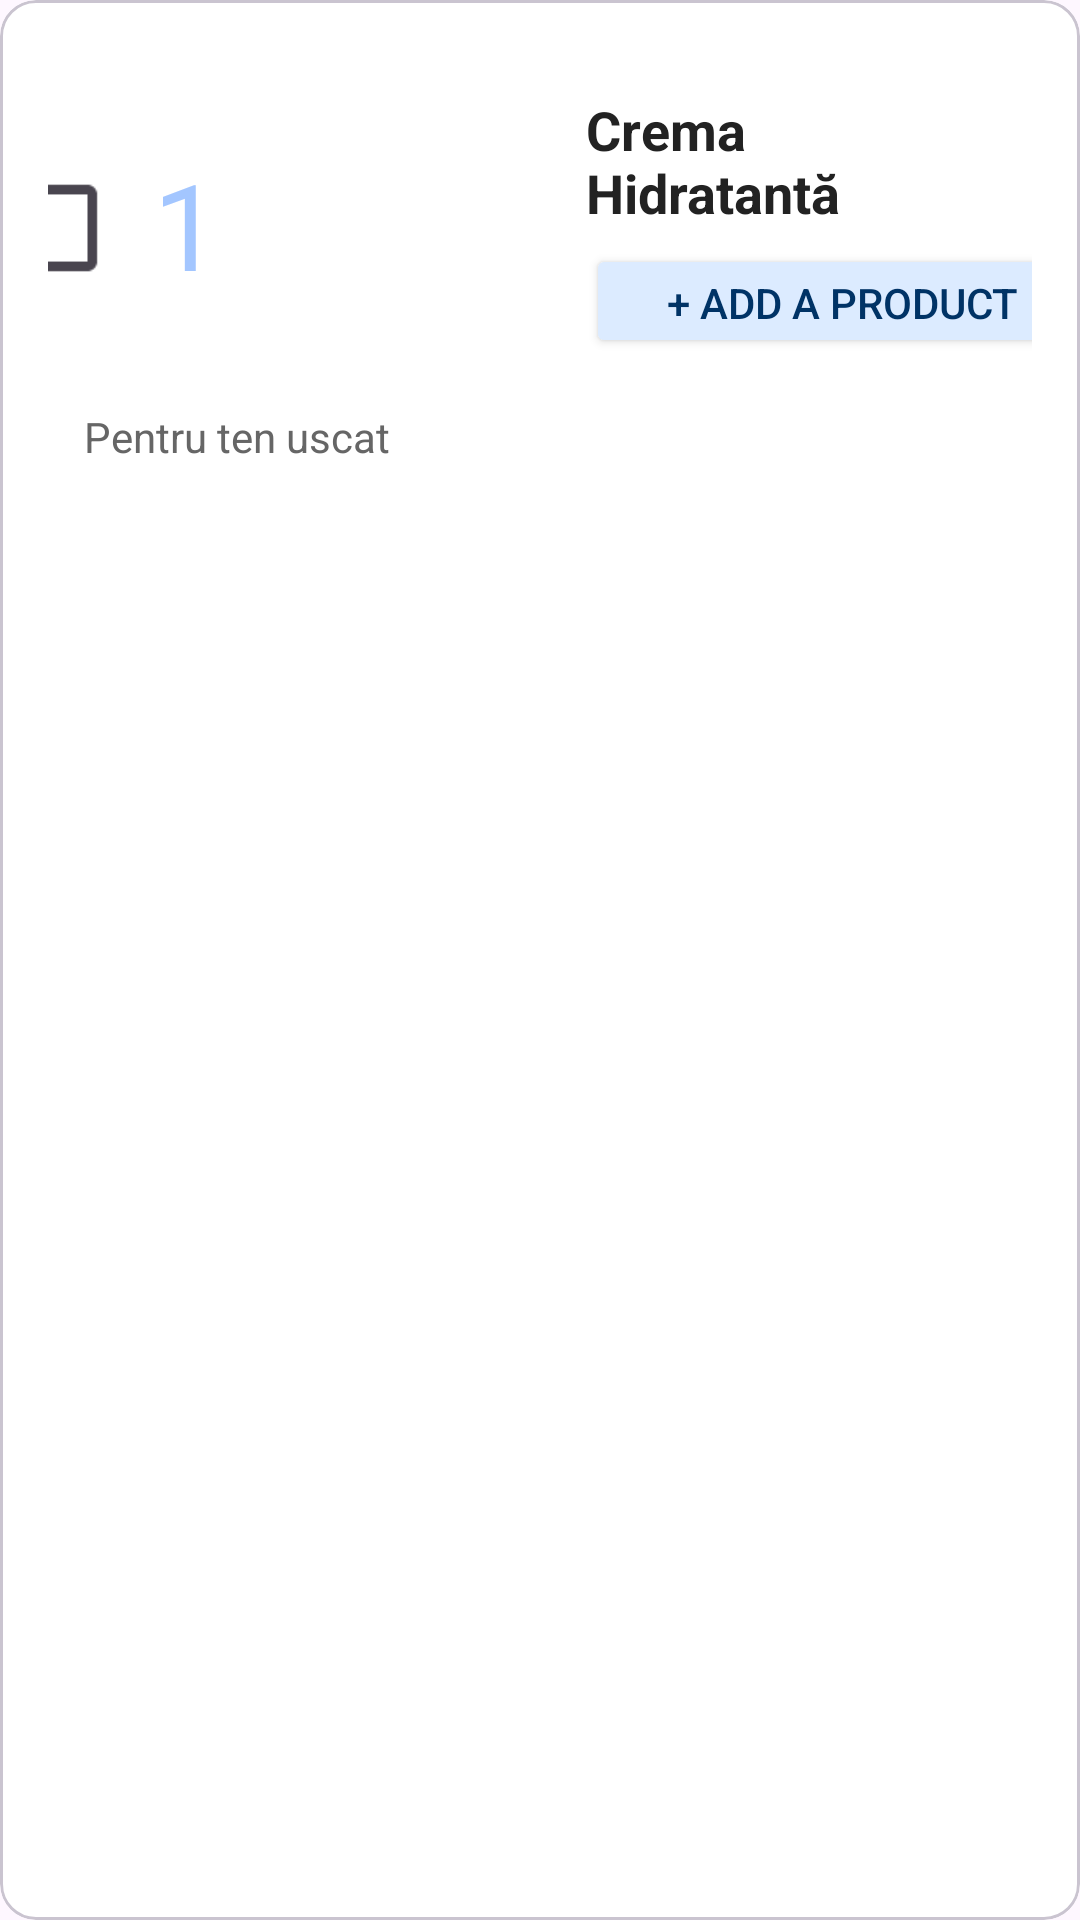

Write the Android layout XML for this screen, with the resource values it uses.
<!-- AndroidManifest.xml: application theme Theme.MyApplication2 -->
<!-- res/layout/routine_step_item_card.xml -->
<com.google.android.material.card.MaterialCardView xmlns:android="http://schemas.android.com/apk/res/android"
    xmlns:tools="http://schemas.android.com/tools"
    android:layout_width="match_parent"
    android:id="@+id/card"
    android:layout_height="wrap_content"
    xmlns:app="http://schemas.android.com/apk/res-auto"
    android:layout_margin="12dp"
    android:elevation="8dp"
    android:backgroundTint="@color/white"
    android:strokeColor="#DDDDDD">

    <androidx.constraintlayout.widget.ConstraintLayout
        android:layout_width="match_parent"
        android:layout_height="wrap_content"
        android:padding="16dp">

        <ImageView
            android:id="@+id/productImage"
            android:layout_width="117dp"
            android:layout_height="100dp"
            android:contentDescription="Imagine produs"
            android:scaleType="fitCenter"
            android:src="@drawable/spf_cartoon"
            app:layout_constraintEnd_toEndOf="parent"
            app:layout_constraintHorizontal_bias="0.277"
            app:layout_constraintStart_toStartOf="parent"
            app:layout_constraintTop_toTopOf="parent" />
        <View
            android:id="@+id/view"
            android:layout_width="match_parent"
            android:layout_height="15dp"
            android:visibility="gone"
            app:layout_constraintTop_toBottomOf="@+id/textView8"
            />

        <TextView
            android:id="@+id/productType"
            android:layout_width="wrap_content"
            android:layout_height="wrap_content"
            android:layout_marginTop="20dp"
            android:text="Pentru ten uscat"
            android:textColor="#666666"
            android:textSize="14sp"
            app:layout_constraintEnd_toEndOf="parent"
            app:layout_constraintHorizontal_bias="0.053"
            app:layout_constraintStart_toStartOf="parent"
            app:layout_constraintTop_toBottomOf="@+id/productImage" />


        <TextView
            android:id="@+id/productName"
            android:layout_width="130dp"
            android:layout_height="wrap_content"
            android:layout_marginStart="4dp"
            android:layout_marginTop="15dp"
            android:gravity="start"
            android:text="Crema Hidratantă"
            android:textColor="#222222"
            android:textSize="18sp"
            android:textStyle="bold"
            app:layout_constraintStart_toEndOf="@+id/productImage"
            app:layout_constraintTop_toTopOf="parent" />

        <CheckBox
            android:id="@+id/radioButton2"
            android:layout_width="wrap_content"
            android:layout_height="wrap_content"
            android:layout_marginTop="36dp"
            android:buttonTint="@color/pastel_blue"
            android:layout_marginStart="-10dp"
            android:scaleX="1.6"
            android:scaleY="1.6"
            app:layout_constraintStart_toStartOf="parent"
            app:layout_constraintTop_toTopOf="parent" />

        <TextView
            android:id="@+id/textView7"
            android:layout_width="wrap_content"
            android:layout_height="wrap_content"
            android:layout_marginTop="32dp"
            android:layout_marginEnd="1dp"
            android:text="1"
            android:textColor="@color/pastel_blue"
            android:textSize="40sp"
            app:layout_constraintEnd_toStartOf="@+id/productImage"
            app:layout_constraintTop_toTopOf="parent" />

        <Button
            android:id="@+id/textView8"
            android:layout_width="171dp"
            android:layout_height="38dp"
            android:layout_marginStart="4dp"
            android:layout_marginTop="5dp"
            android:backgroundTint="@color/light_pastel_blue"
            android:text="+ Add a product"

            android:textColor="@color/dark_blue"
            app:layout_constraintStart_toEndOf="@+id/productImage"
            app:layout_constraintTop_toBottomOf="@+id/productName" />

        <ImageButton
            android:id="@+id/remove_product"
            android:layout_width="25dp"
            android:layout_height="20dp"
            android:layout_marginStart="8dp"
            android:layout_marginTop="45dp"
            android:visibility="gone"
            android:background="@android:color/transparent"
            android:scaleType="fitCenter"
            app:layout_constraintStart_toEndOf="@+id/productName"
            app:layout_constraintTop_toTopOf="parent"
            app:srcCompat="@drawable/delete_x" />


    </androidx.constraintlayout.widget.ConstraintLayout>
</com.google.android.material.card.MaterialCardView>
<!-- resources referenced by this layout -->
<resources>
  <color name="dark_blue">#003366</color>
  <color name="light_pastel_blue">#DCEBFF</color>
  <color name="pastel_blue">#A3C6FF</color>
  <color name="white">#FFFFFFFF</color>
  <!-- drawable delete_x: png bitmap (drawable, 362 bytes) -->
  <style name="Theme.MyApplication2" parent="Theme.Material3.DayNight.NoActionBar">
          
          
      </style>
</resources>
